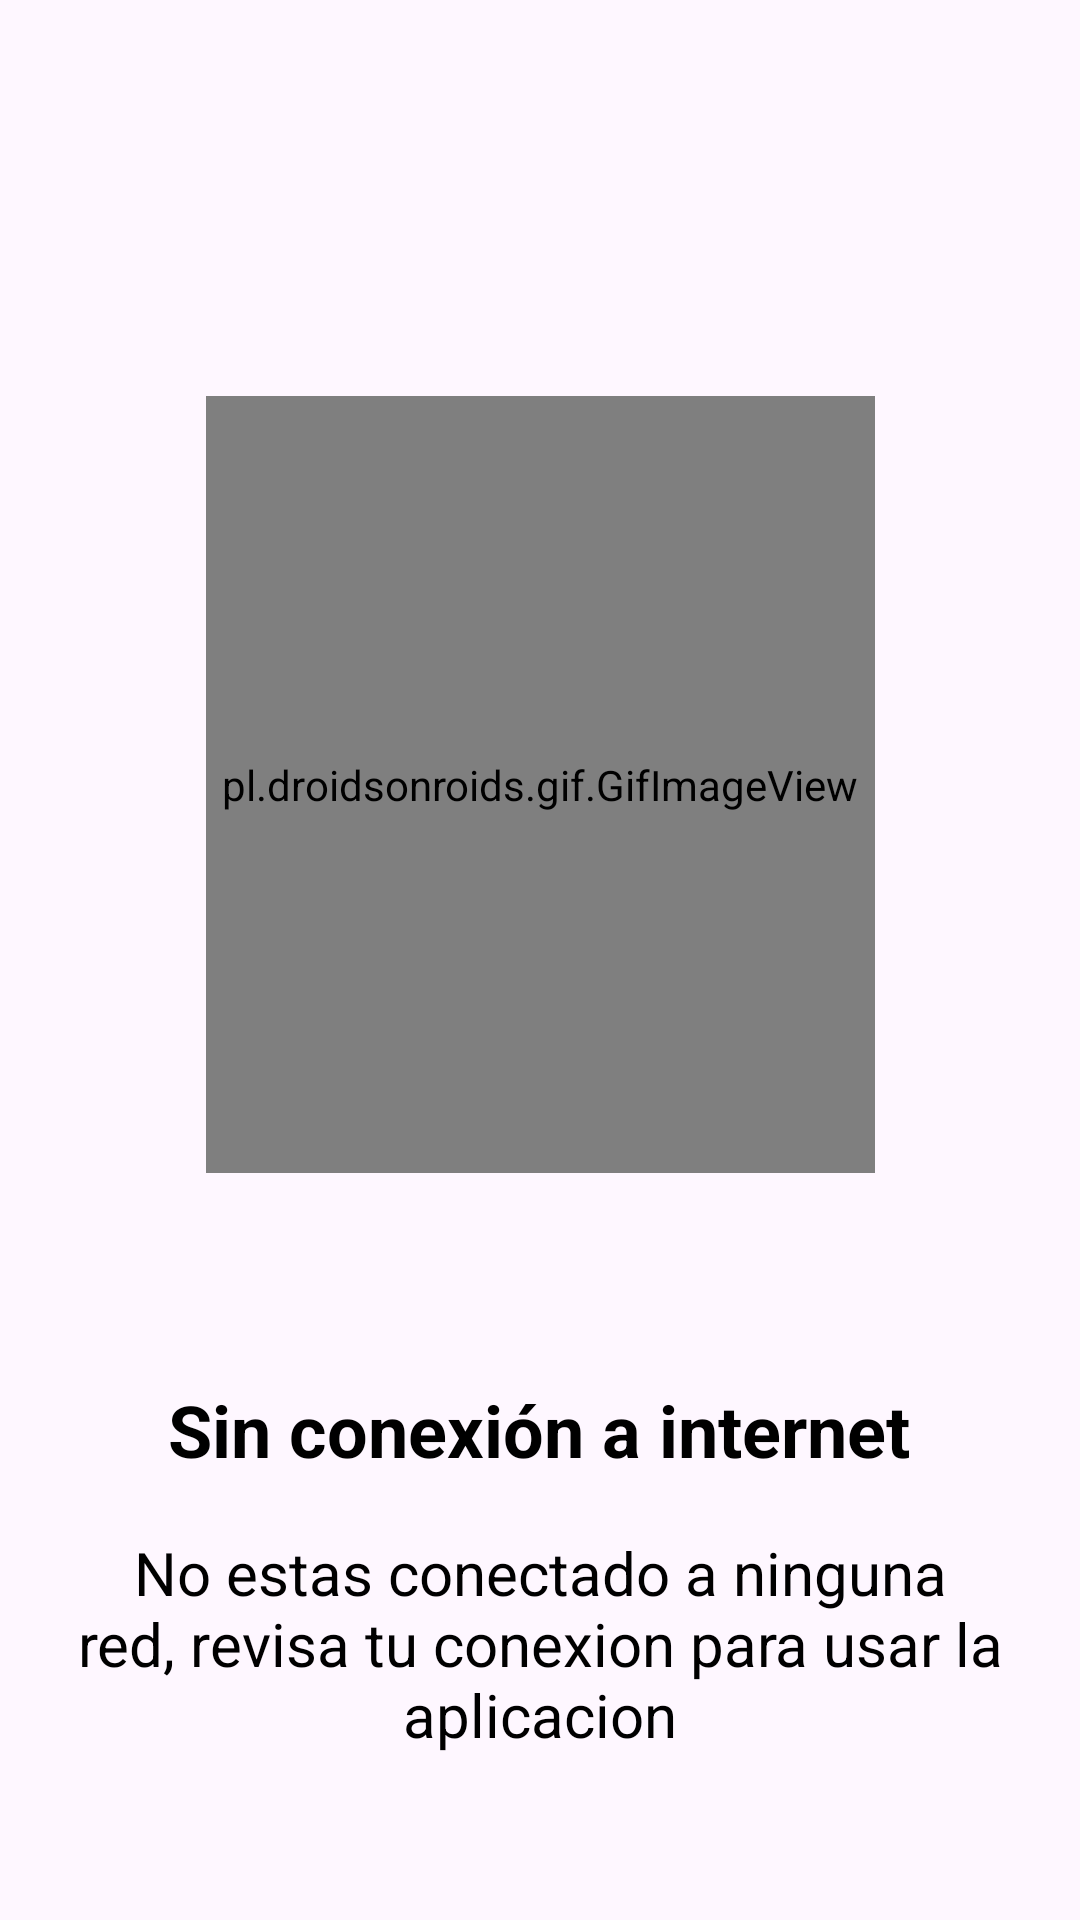

Android layout source for this screen:
<!-- AndroidManifest.xml: application theme Theme.EscanerVidon -->
<!-- res/layout/sin_conexion.xml -->
<?xml version="1.0" encoding="utf-8"?>
<androidx.constraintlayout.widget.ConstraintLayout xmlns:android="http://schemas.android.com/apk/res/android"
    xmlns:app="http://schemas.android.com/apk/res-auto"
    xmlns:tools="http://schemas.android.com/tools"
    android:layout_width="match_parent"
    android:layout_height="match_parent">

    <pl.droidsonroids.gif.GifImageView
        android:id="@+id/gifImageView"
        android:layout_width="223dp"
        android:layout_height="259dp"
        android:layout_marginTop="132dp"
        android:src="@drawable/beerfinal"
        app:layout_constraintEnd_toEndOf="parent"
        app:layout_constraintStart_toStartOf="parent"
        app:layout_constraintTop_toTopOf="parent" />

    <TextView
        android:id="@+id/textView4"
        android:layout_width="wrap_content"
        android:layout_height="wrap_content"
        android:text="Sin conexión a internet"
        android:textSize="24sp"
        android:textStyle="bold"
        app:layout_constraintBottom_toBottomOf="parent"
        app:layout_constraintEnd_toEndOf="parent"
        app:layout_constraintHorizontal_bias="0.496"
        app:layout_constraintStart_toStartOf="parent"
        app:layout_constraintTop_toBottomOf="@+id/gifImageView"
        app:layout_constraintVertical_bias="0.32" />

    <TextView
        android:id="@+id/textView5"
        android:layout_width="wrap_content"
        android:layout_height="wrap_content"
        android:padding="50px"
        android:text="No estas conectado a ninguna red, revisa tu conexion para usar la aplicacion"
        android:textAlignment="center"
        android:textSize="20sp"
        app:layout_constraintBottom_toBottomOf="parent"
        app:layout_constraintEnd_toEndOf="parent"
        app:layout_constraintHorizontal_bias="0.0"
        app:layout_constraintStart_toStartOf="parent"
        app:layout_constraintTop_toBottomOf="@+id/textView4"
        app:layout_constraintVertical_bias="0.033" />

</androidx.constraintlayout.widget.ConstraintLayout>
<!-- resources referenced by this layout -->
<resources>
  <!-- drawable beerfinal: gif bitmap (drawable, 151405 bytes) -->
  <style name="Theme.EscanerVidon" parent="Base.Theme.EscanerVidon" />
  <style name="Base.Theme.EscanerVidon" parent="Theme.Material3.DayNight.NoActionBar">
          <item name="colorPrimary">@color/colorPrimary</item>
          <item name="android:textColor">@color/black</item>
          <item name="android:actionBarStyle">@style/MiActionBarStyle</item>
          
          
      </style>
  <color name="colorPrimary">#1b8349</color>
  <color name="black">#FF000000</color>
  <style name="MiActionBarStyle" parent="Widget.AppCompat.ActionBar">
          <item name="android:background">@color/black</item>
      </style>
</resources>
